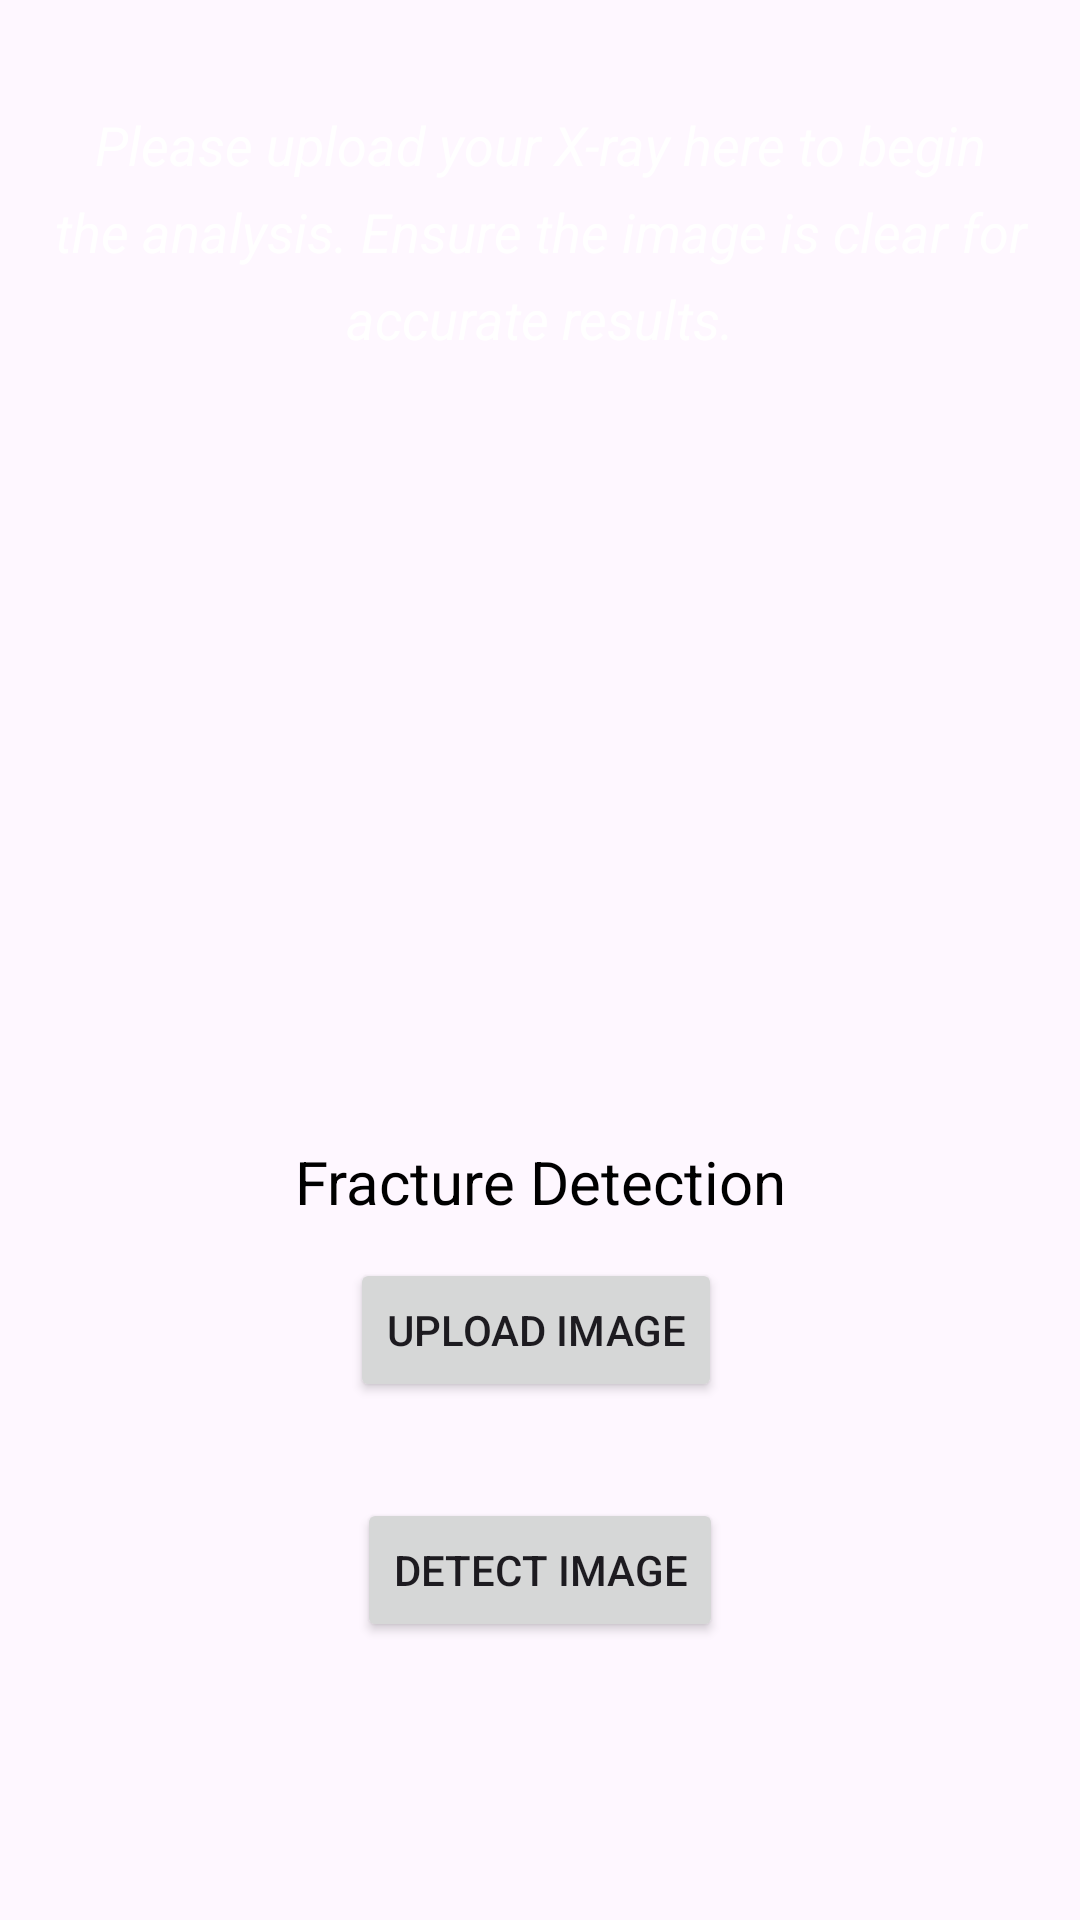

Android layout source for this screen:
<!-- AndroidManifest.xml: application theme Theme.XBone -->
<!-- res/layout/fragment_fracture_scan.xml -->
<?xml version="1.0" encoding="utf-8"?>
<androidx.constraintlayout.widget.ConstraintLayout xmlns:android="http://schemas.android.com/apk/res/android"
    xmlns:tools="http://schemas.android.com/tools"
    android:layout_width="match_parent"
    android:layout_height="match_parent"
    xmlns:app="http://schemas.android.com/apk/res-auto"
    android:background="@drawable/f_home"
    tools:context=".dashboard.FractureScan">

    <TextView
        android:id="@+id/instruction_text"
        android:layout_width="0dp"
        android:layout_height="wrap_content"
        android:layout_marginTop="20dp"
        android:gravity="center"
        android:lineSpacingExtra="8dp"
        android:padding="16dp"
        android:text="Please upload your X-ray here to begin the analysis. Ensure the image is clear for accurate results."
        android:textColor="#FFFFFF"
        android:textSize="18sp"
        android:textStyle="italic"
        app:layout_constraintEnd_toEndOf="parent"
        app:layout_constraintHorizontal_bias="0.0"
        app:layout_constraintStart_toStartOf="parent"
        app:layout_constraintTop_toTopOf="parent" />

    <ImageView
        android:id="@+id/center_image"
        android:layout_width="250dp"
        android:layout_height="230dp"
        android:layout_marginStart="16dp"
        android:layout_marginTop="8dp"
        android:layout_marginEnd="16dp"
        android:scaleType="centerCrop"
        android:src="@drawable/image"
        app:layout_constraintEnd_toEndOf="parent"
        app:layout_constraintHeight_default="wrap"
        app:layout_constraintHorizontal_bias="0.496"
        app:layout_constraintStart_toStartOf="parent"
        app:layout_constraintTop_toBottomOf="@id/instruction_text" />

    <TextView
        android:id="@+id/fracture_txt"
        android:layout_width="wrap_content"
        android:layout_height="wrap_content"
        android:layout_marginTop="8dp"
        android:gravity="center"
        android:text="Fracture Detection"
        android:textColor="#000000"
        android:textSize="20sp"
        app:layout_constraintEnd_toEndOf="parent"
        app:layout_constraintStart_toStartOf="parent"
        app:layout_constraintTop_toBottomOf="@id/center_image" />

    <Button
        android:id="@+id/upload_button"
        android:layout_width="wrap_content"
        android:layout_height="wrap_content"
        android:layout_gravity="center"
        android:layout_marginTop="12dp"
        android:text="Upload Image"
        app:layout_constraintEnd_toEndOf="parent"
        app:layout_constraintHorizontal_bias="0.494"
        app:layout_constraintStart_toStartOf="parent"
        app:layout_constraintTop_toBottomOf="@id/fracture_txt" />

    <Button
        android:id="@+id/detect_button"
        android:layout_width="wrap_content"
        android:layout_height="wrap_content"
        android:layout_gravity="center"
        android:layout_marginTop="32dp"
        android:text="Detect Image"
        app:layout_constraintEnd_toEndOf="parent"
        app:layout_constraintStart_toStartOf="parent"
        app:layout_constraintTop_toBottomOf="@id/upload_button" />

    <TextView
        android:id="@+id/fracture_status"
        android:layout_width="wrap_content"
        android:layout_height="wrap_content"
        android:text="Fracture Status: Detected"
        android:textSize="18sp"
        android:textColor="#FF0000"
        android:visibility="gone"
        android:background="@android:color/white"
        android:padding="10dp"
        app:layout_constraintTop_toBottomOf="@id/detect_button"
        app:layout_constraintStart_toStartOf="parent"
        app:layout_constraintEnd_toEndOf="parent"
        android:layout_marginTop="30dp"
        android:gravity="center" />

</androidx.constraintlayout.widget.ConstraintLayout>
<!-- resources referenced by this layout -->
<resources>
  <style name="Theme.XBone" parent="Base.Theme.XBone" />
  <style name="Base.Theme.XBone" parent="Theme.Material3.DayNight.NoActionBar">
          
          
      </style>
</resources>
